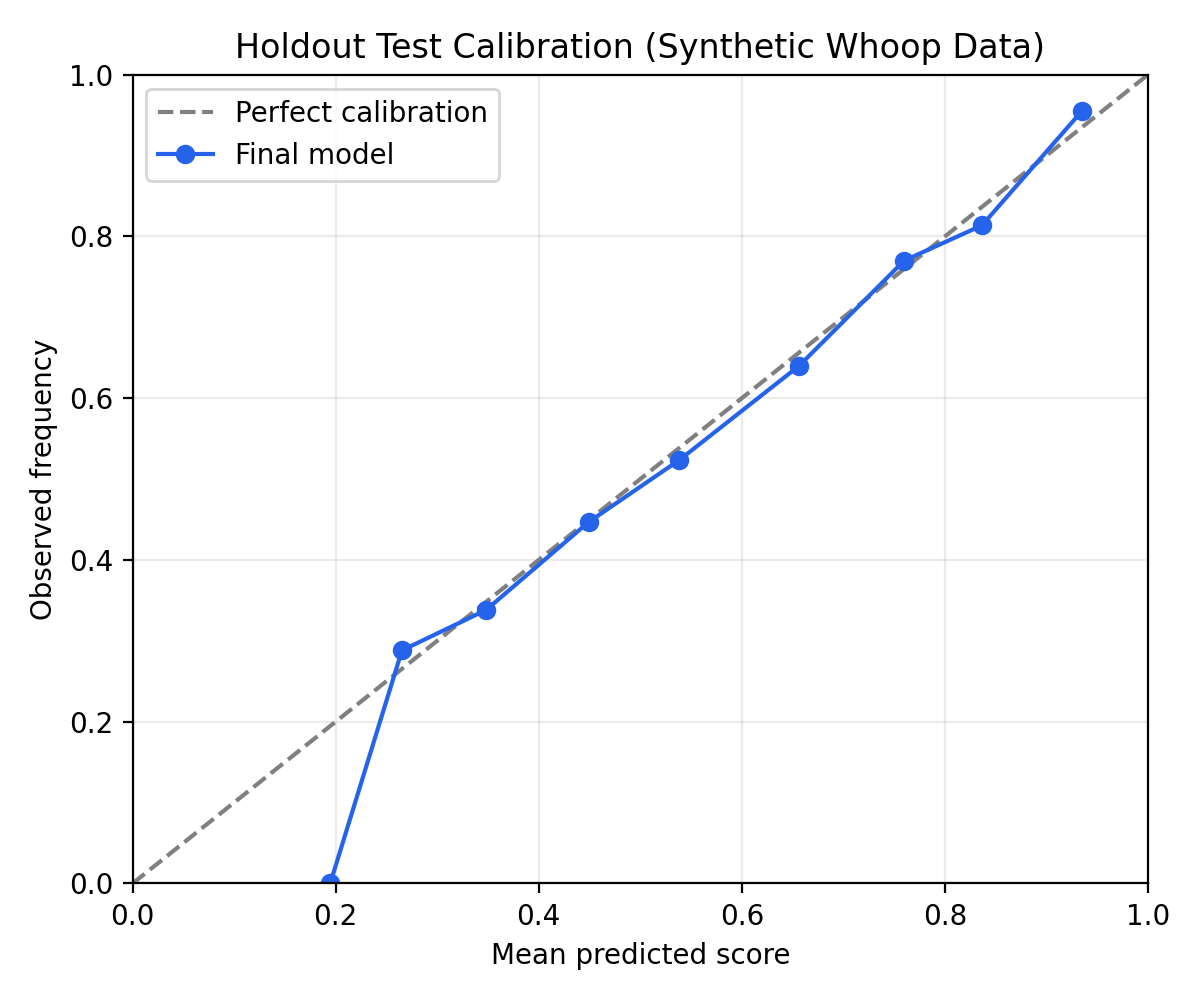

Values plotted in this chart, from the file beside it:
bin_index, probability_true, probability_predicted
0, 0.0, 0.1947
1, 0.2882, 0.2653
2, 0.3381, 0.3481
3, 0.4469, 0.4492
4, 0.5234, 0.5384
5, 0.6399, 0.6563
6, 0.7701, 0.76
7, 0.8136, 0.8364
8, 0.9545, 0.9346
